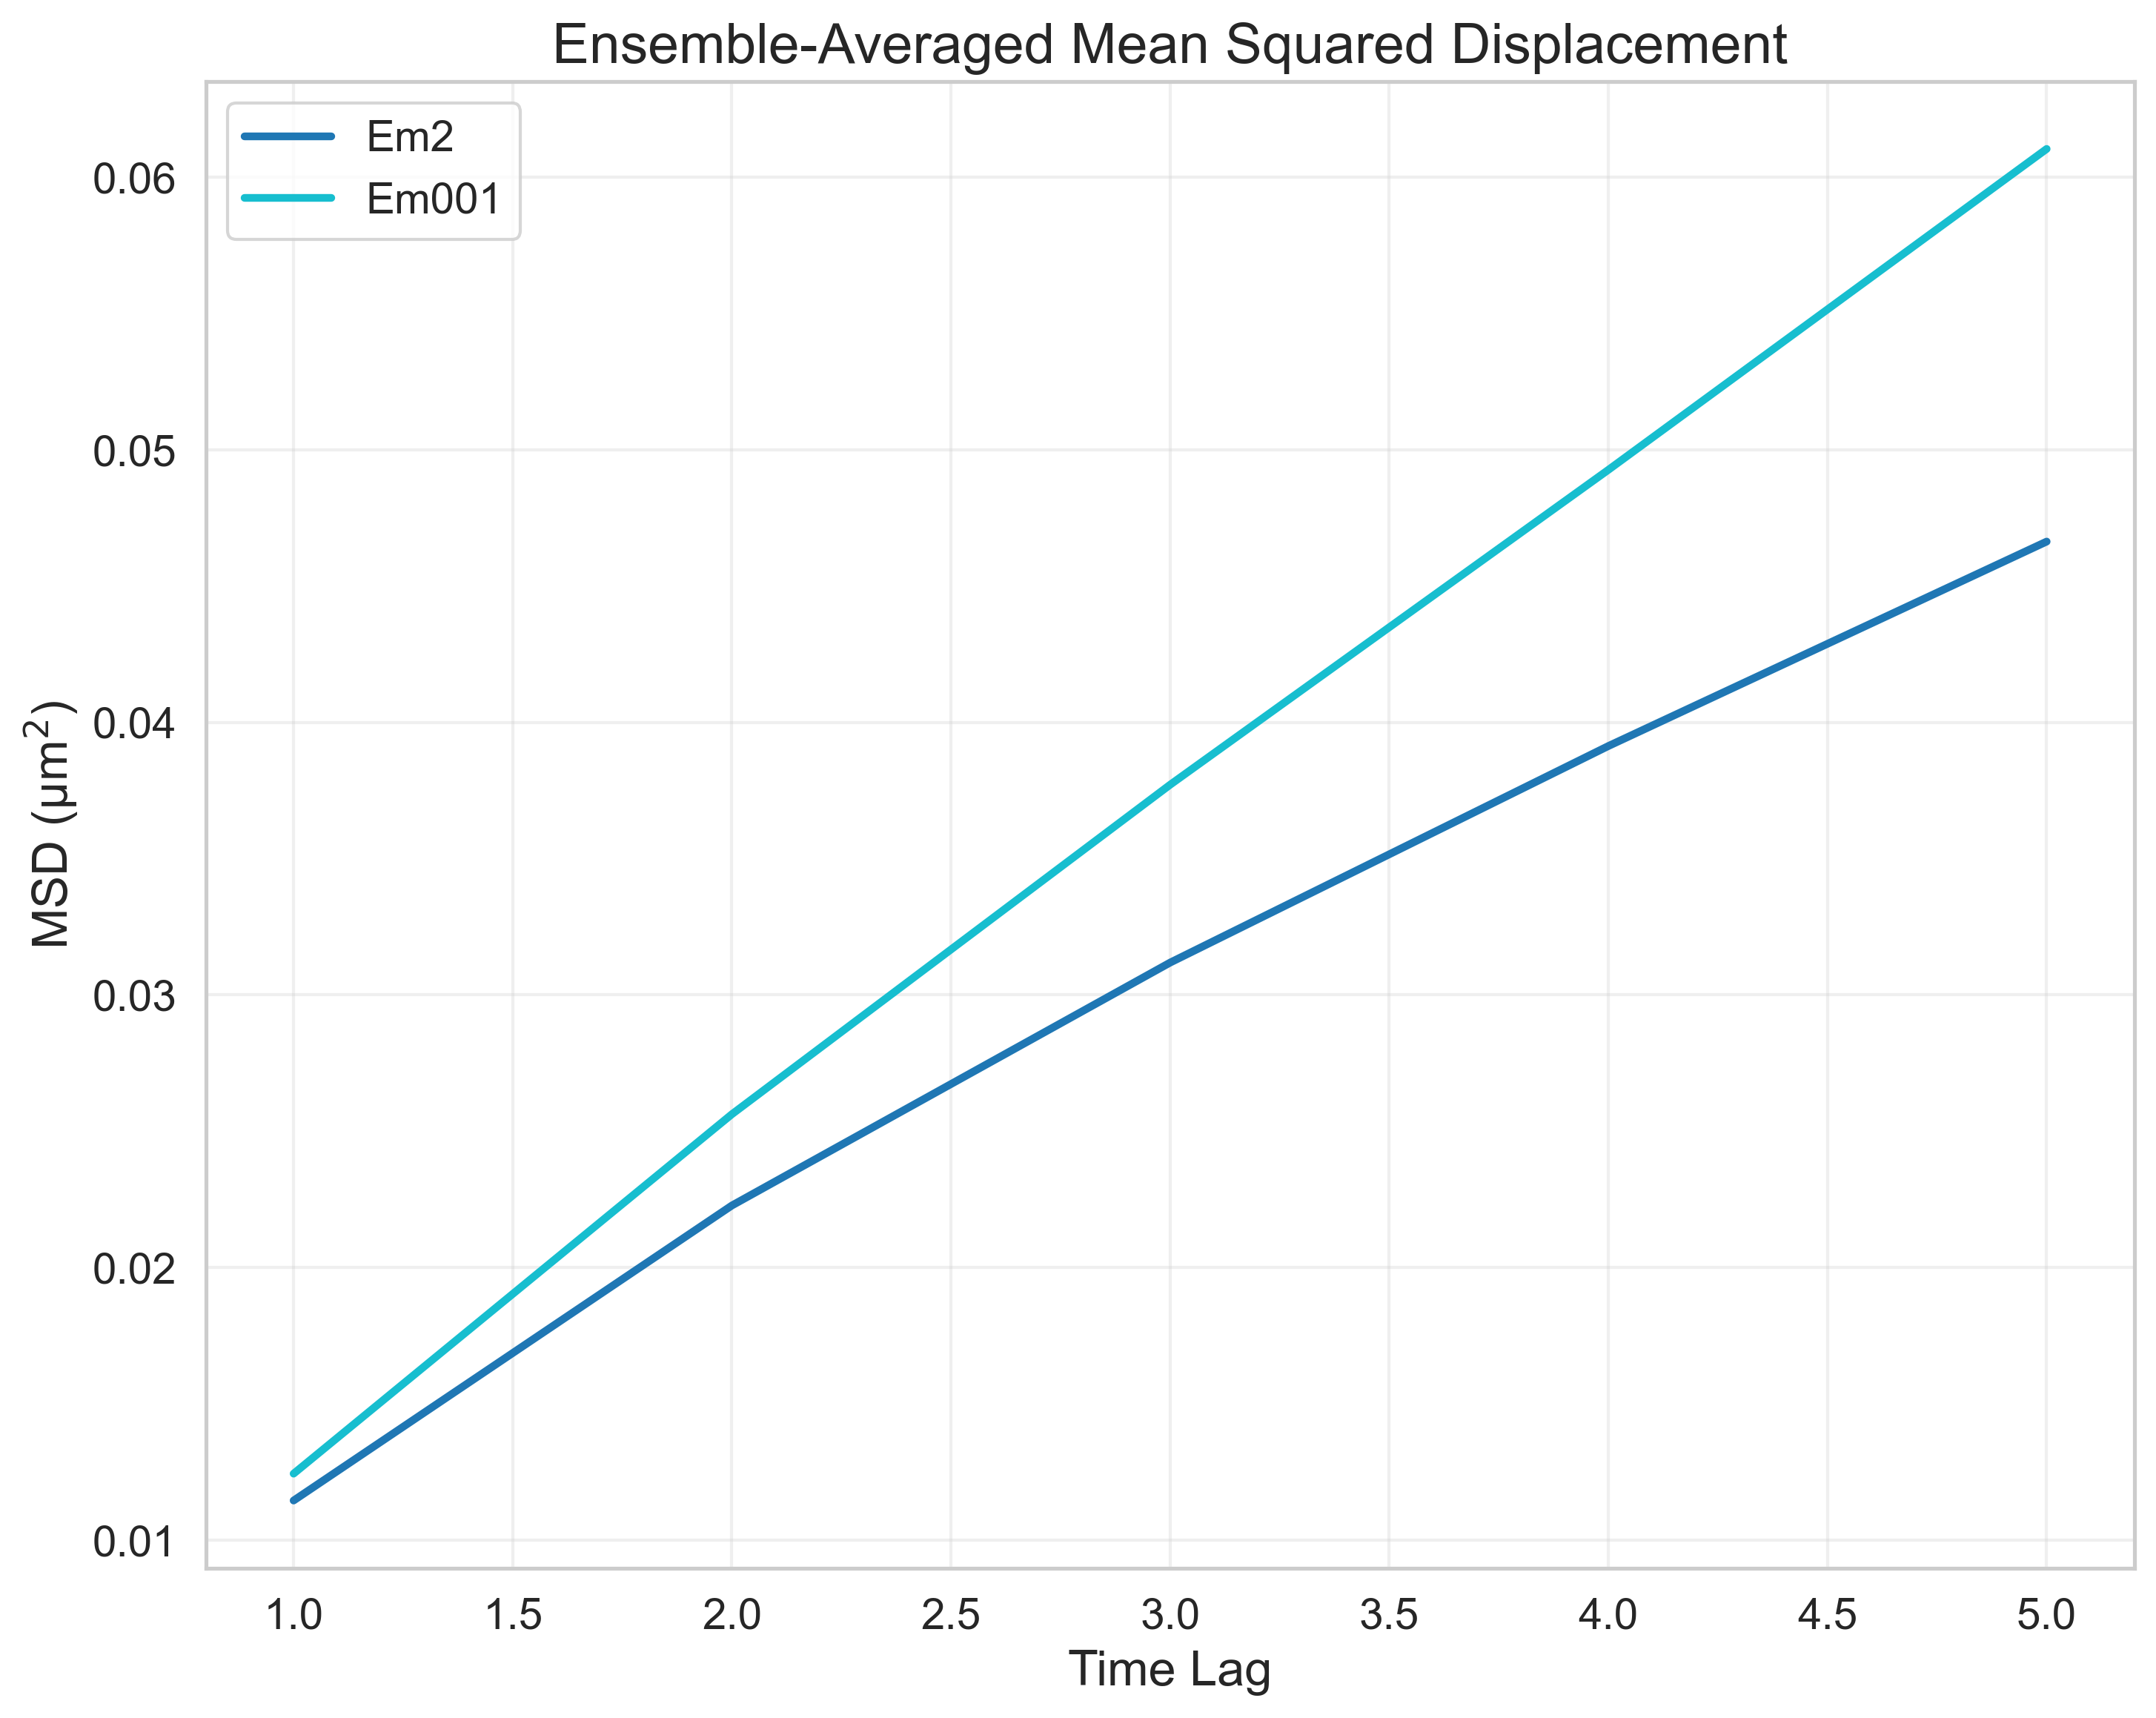

The file beside this chart, header and first rows:
FileName, TimeLag, MSD
tracked_Traj_Em2.nd2_crop, 1, 0.01145
tracked_Traj_Em2.nd2_crop, 2, 0.02228
tracked_Traj_Em2.nd2_crop, 3, 0.03119
tracked_Traj_Em2.nd2_crop, 4, 0.03913
tracked_Traj_Em2.nd2_crop, 5, 0.04663
tracked_Traj_Em001.nd2_crop, 1, 0.01244
tracked_Traj_Em001.nd2_crop, 2, 0.02563
tracked_Traj_Em001.nd2_crop, 3, 0.03771
tracked_Traj_Em001.nd2_crop, 4, 0.04926
tracked_Traj_Em001.nd2_crop, 5, 0.06104
